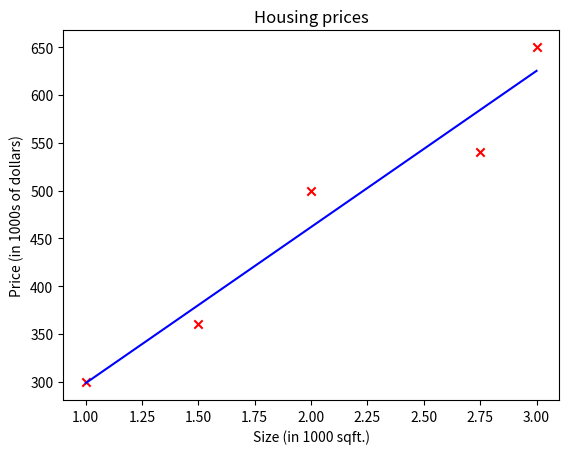

Reproduce this figure in Python.
import numpy as np
import math, copy
import matplotlib.pyplot as plt

x_train = np.array([1.0, 1.5, 2.0, 2.75, 3.0])
y_train = np.array([300.0, 360.0, 500.0, 540.0, 650.0,])
m = x_train.shape[0]

w = 100
b = 100

def compute_model_output(x, w, b):
  m = x.shape[0]
  y_hat = np.zeros(m)
  for i in range(m):
    y_hat[i] = w*x[i] + b
  return y_hat

def compute_cost(x, y, w, b):
  m = x.shape[0]
  cost_sum = 0
  for i in range(m):
    y_hat = w*x[i] + b
    cost = (y_hat - y[i])**2
    cost_sum += cost
  total_cost = cost_sum / (2*m)
  return total_cost

a = compute_cost(x_train, y_train, w, b)
print(a)

def compute_gradient(x, y, w, b):
  m = x.shape[0]
  dj_dw = 0
  dj_db = 0
  for i in range(m):
    y_hat = w*x[i] + b
    dj_dw_i = (y_hat - y[i])*x[i]
    dj_db_i = (y_hat - y[i])
    dj_dw += dj_dw_i
    dj_db += dj_db_i
  dj_dw = dj_dw / m
  dj_db = dj_db / m
  return dj_dw, dj_db

def gradient_descent(x, y, w_in, b_in, alpha, num_iters, cost_function, gradient_function):
  # x = input data
  # y = target values
  # w_in and b_in = initial values of w and b
  # alpha = learning rate
  # num_iters = number of iterations to run gradient descent
  # cost_function = function to compute cost
  # gradient_function = function to compute gradient

  J_history = [] # history of cost values
  p_history = [] # history of parameters w and b
  w = w_in
  b = b_in

  for i in range(num_iters):
    dj_dw, dj_db = gradient_function(x, y, w, b)
    w = w - (alpha * dj_dw)
    b = b - (alpha * dj_db)

    # Save cost J at each iteration
    if (i < 100000): # to prevent resource exhaustion
      J_history.append(cost_function(x, y, w, b))
      p_history.append([w,b])
    # Print cost at every 10 intervals and at every interval if i<10
    if (i % math.ceil(num_iters/10) == 0):
            print(f"Iteration {i:4}: Cost {J_history[-1]:0.2e} ",
                  f"dj_dw: {dj_dw: 0.3e}, dj_db: {dj_db: 0.3e}  ",
                  f"w: {w: 0.3e}, b:{b: 0.5e}")
  return w, b, J_history, p_history

iterations = 10000
tmp_alpha = 0.01
w_final, b_final, J_hist, p_hist = gradient_descent(x_train ,y_train, w, b, tmp_alpha, iterations, compute_cost, compute_gradient)
print(f"(w,b) found by gradient descent: ({w_final:8.4f},{b_final:8.4f})")

temp_y_hat = compute_model_output(x_train, w_final, b_final)

plt.plot(x_train, temp_y_hat, c='b', label="our predictions")
plt.scatter(x_train, y_train, marker='x', c='r')
plt.title("Housing prices")
plt.ylabel("Price (in 1000s of dollars)")
plt.xlabel("Size (in 1000 sqft.)")
plt.show()

x_test = np.array([2.75])
y_hat_test = compute_model_output(x_test, w_final, b_final)
print(f"The predicted price for a house of size {x_test[0]*1000} sqft. is ${round(y_hat_test[0]*1000,2)}")
